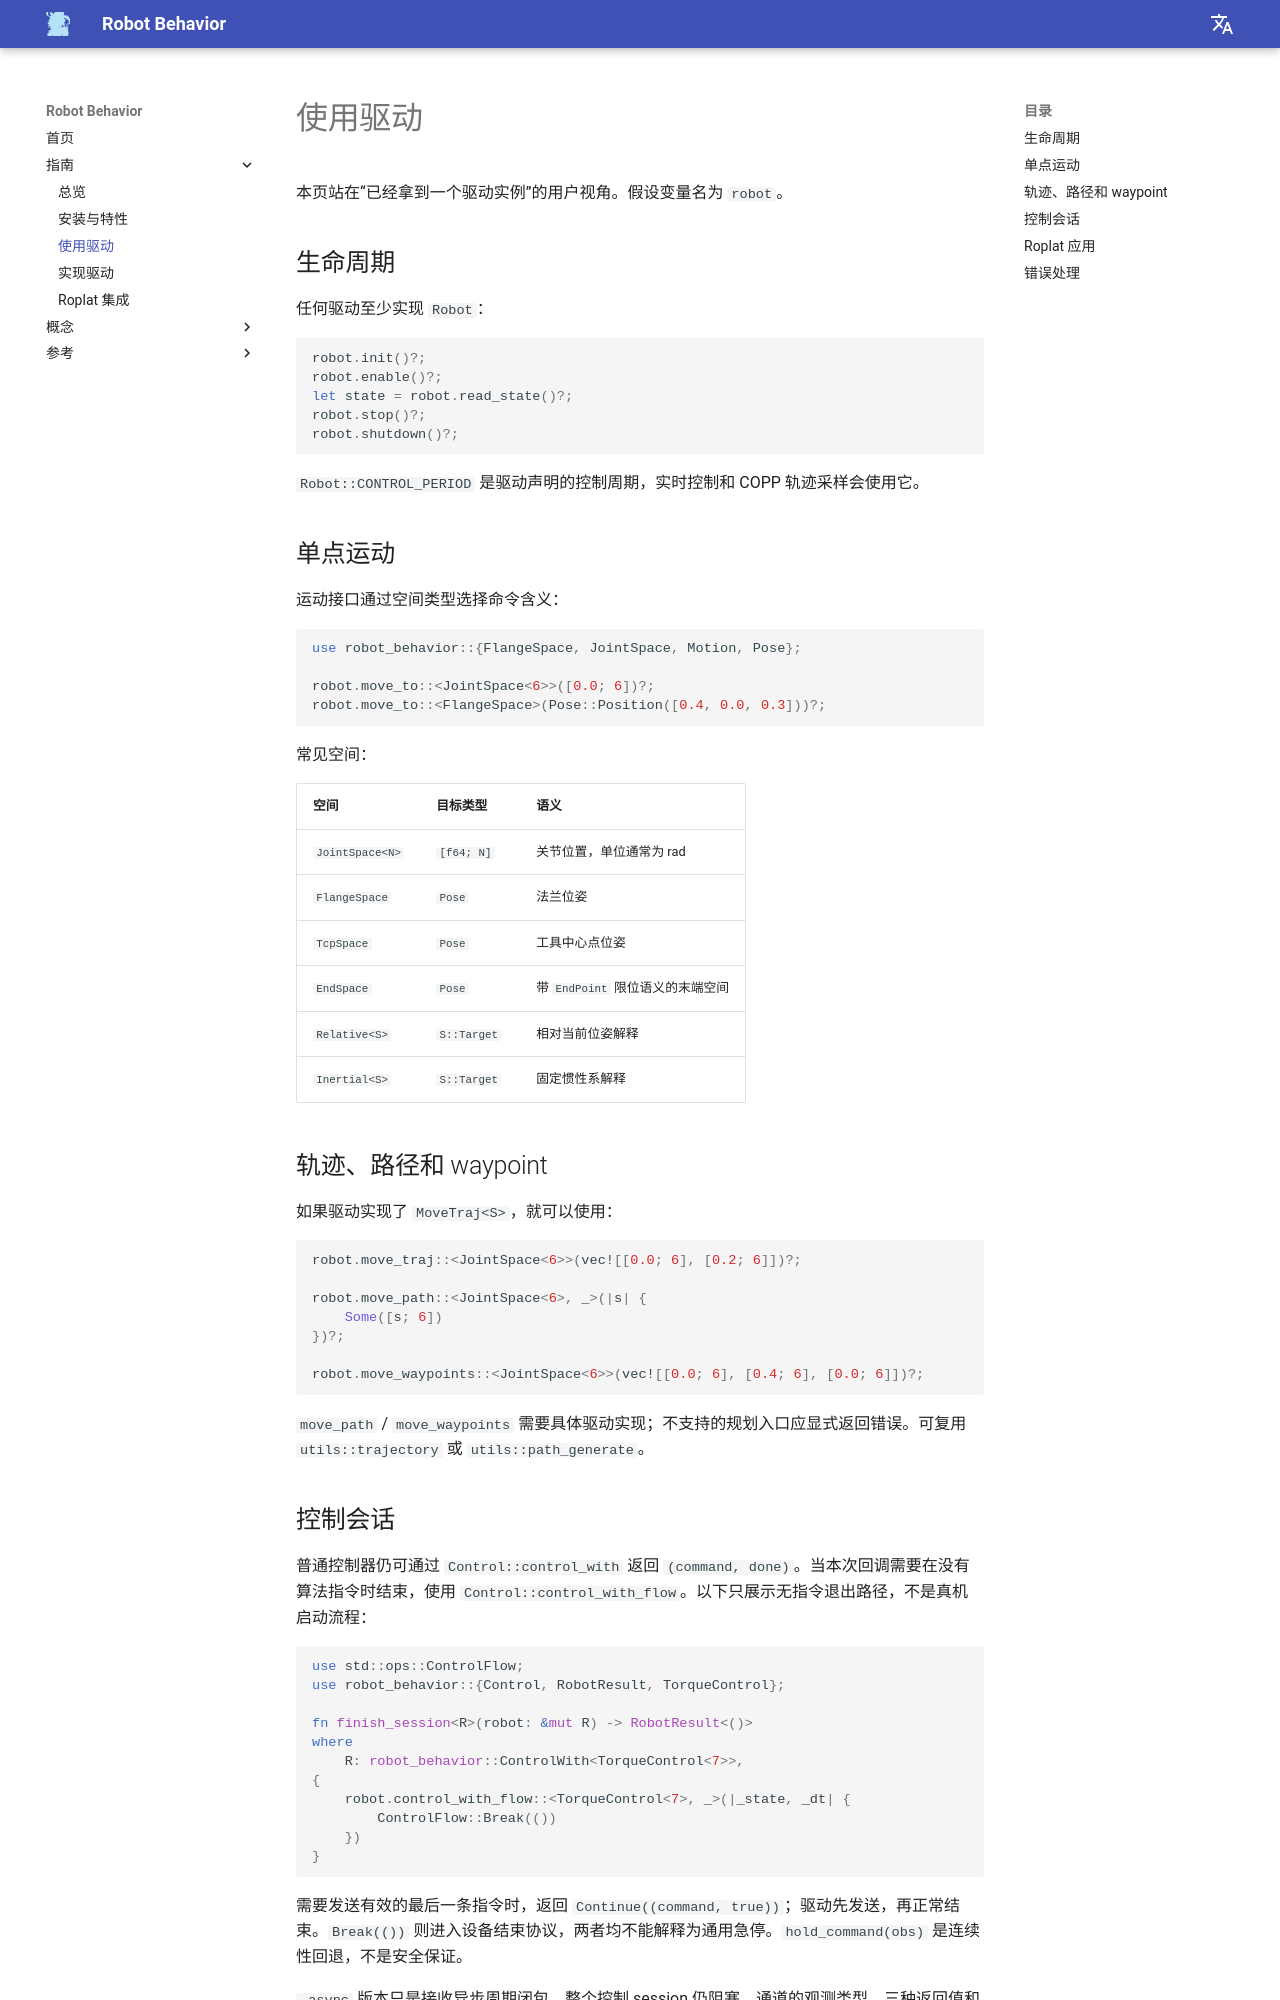

repository: Robot-Exp-Platform/robot_behavior_page · page: guide/using-a-driver/index.html · generator: mkdocs

# 使用驱动

本页站在“已经拿到一个驱动实例”的用户视角。假设变量名为 `robot`。

## 生命周期

任何驱动至少实现 `Robot`：

```rust
robot.init()?;
robot.enable()?;
let state = robot.read_state()?;
robot.stop()?;
robot.shutdown()?;
```

`Robot::CONTROL_PERIOD` 是驱动声明的控制周期，实时控制和 COPP 轨迹采样会使用它。

## 单点运动

运动接口通过空间类型选择命令含义：

```rust
use robot_behavior::{FlangeSpace, JointSpace, Motion, Pose};

robot.move_to::<JointSpace<6>>([0.0; 6])?;
robot.move_to::<FlangeSpace>(Pose::Position([0.4, 0.0, 0.3]))?;
```

常见空间：

| 空间 | 目标类型 | 语义 |
|---|---|---|
| `JointSpace<N>` | `[f64; N]` | 关节位置，单位通常为 rad |
| `FlangeSpace` | `Pose` | 法兰位姿 |
| `TcpSpace` | `Pose` | 工具中心点位姿 |
| `EndSpace` | `Pose` | 带 `EndPoint` 限位语义的末端空间 |
| `Relative<S>` | `S::Target` | 相对当前位姿解释 |
| `Inertial<S>` | `S::Target` | 固定惯性系解释 |

## 轨迹、路径和 waypoint

如果驱动实现了 `MoveTraj<S>`，就可以使用：

```rust
robot.move_traj::<JointSpace<6>>(vec![[0.0; 6], [0.2; 6]])?;

robot.move_path::<JointSpace<6>, _>(|s| {
    Some([s; 6])
})?;

robot.move_waypoints::<JointSpace<6>>(vec![[0.0; 6], [0.4; 6], [0.0; 6]])?;
```

`move_path` / `move_waypoints` 需要具体驱动实现；不支持的规划入口应显式返回错误。可复用 `utils::trajectory` 或 `utils::path_generate`。
